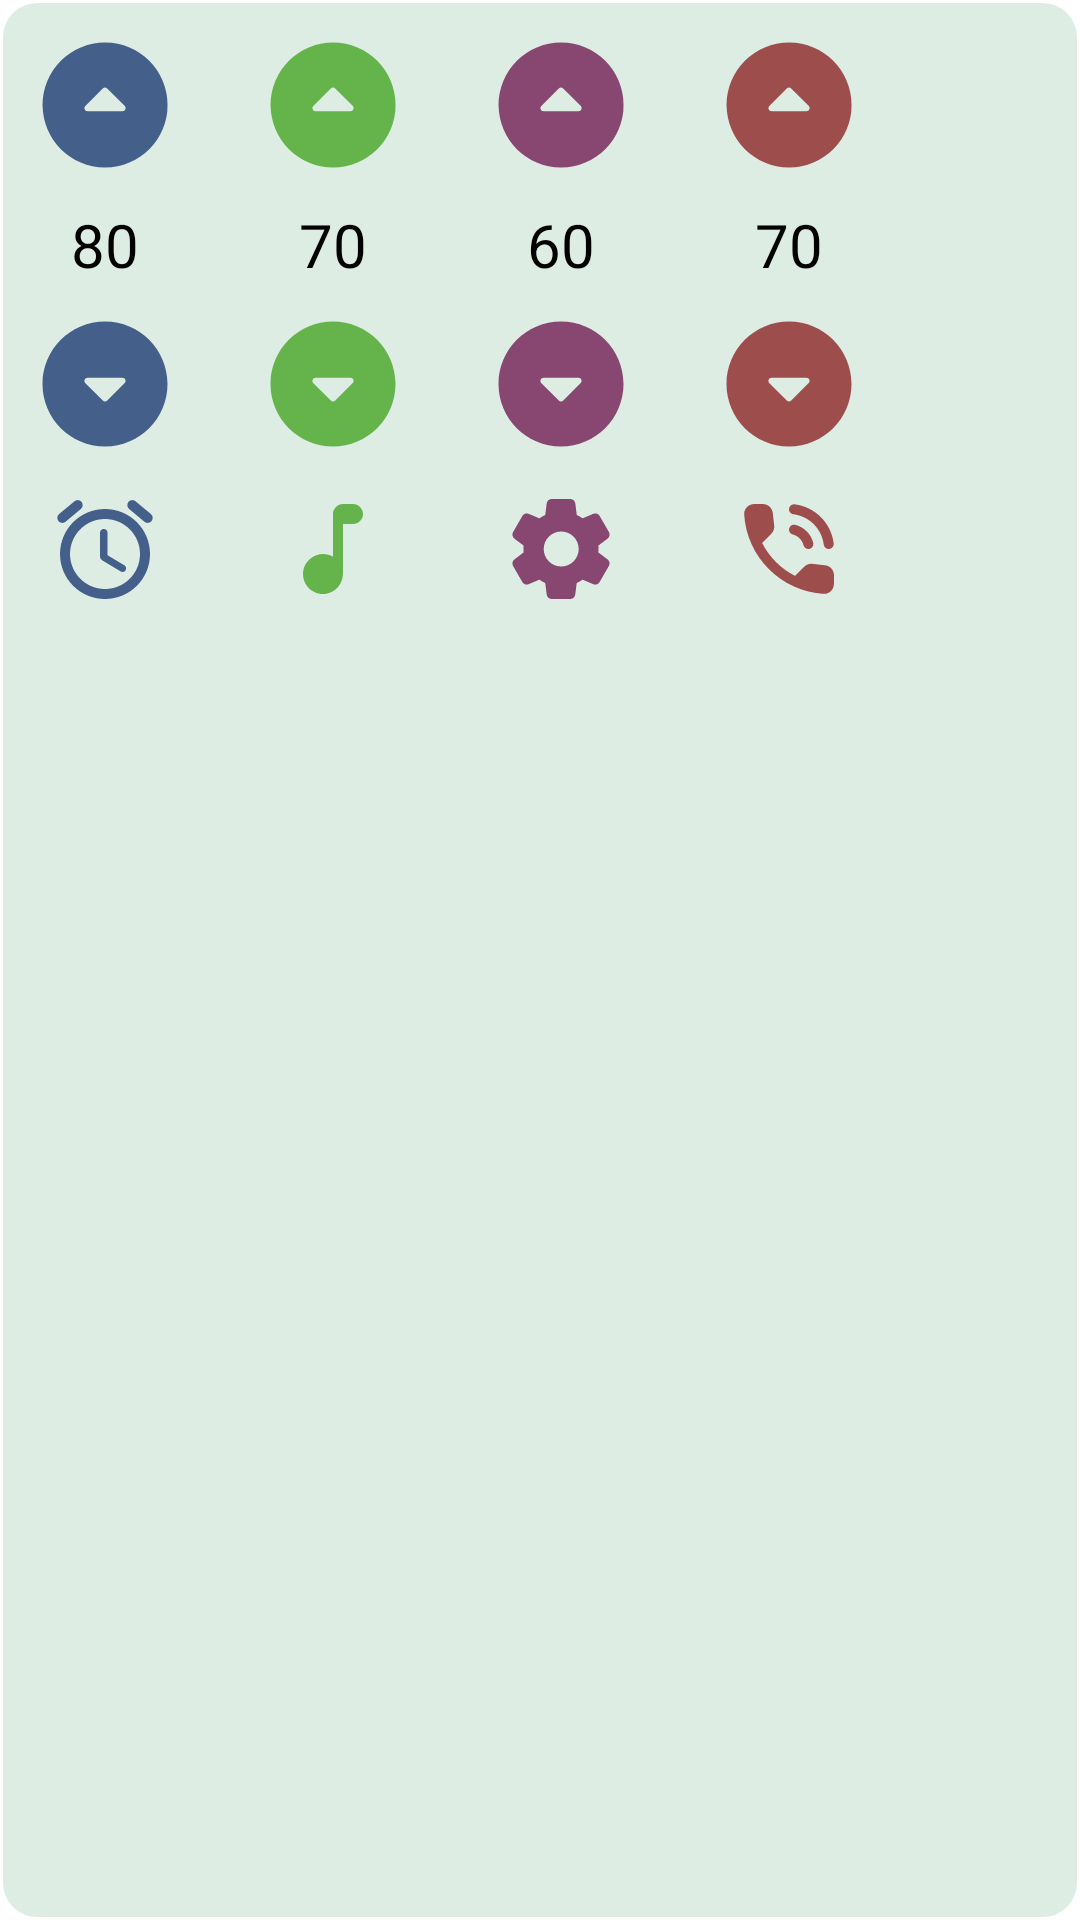

Layout XML and referenced resources for this Android screen:
<!-- AndroidManifest.xml: application theme Theme.VolumeWidget -->
<!-- res/layout/volume_app_widget.xml -->
<GridLayout
    xmlns:android="http://schemas.android.com/apk/res/android"
    xmlns:app="http://schemas.android.com/apk/res-auto"
    style="@style/Widget.VolumeWidget.AppWidget.Container"
    android:layout_width="wrap_content"
    android:layout_height="wrap_content"
    android:layout_gravity="center"
    android:columnCount="4"
    android:rowCount="1"
    android:padding="10dp"
    android:background="@drawable/widget_background"
    android:orientation="horizontal"
    android:theme="@style/Theme.VolumeWidget.AppWidgetContainer">

    <LinearLayout
        android:id="@+id/alarm_layout"
        android:layout_width="wrap_content"
        android:layout_height="wrap_content"
        android:orientation="vertical"
        android:layout_marginEnd="26dp"
        app:layout_constraintBottom_toBottomOf="parent"
        app:layout_constraintEnd_toStartOf="@id/music_layout"
        app:layout_constraintStart_toStartOf="parent"
        app:layout_constraintTop_toTopOf="parent">

        <ImageButton
            android:id="@+id/ic_add_alarm_button"
            android:layout_width="50dp"
            android:layout_height="50dp"
            android:background="@drawable/ic_add"
            android:elevation="4dp"
            android:gravity="center"
            android:backgroundTint="#1C3A72"
            android:rotation="180" />

        <TextView
            android:id="@+id/alarm_text_counter"
            android:layout_width="wrap_content"
            android:layout_height="wrap_content"
            android:layout_margin="8dp"
            android:layout_gravity="center"
            android:text="80"
            android:textColor="@color/black"
            android:textSize="20sp" />

        <ImageButton
            android:id="@+id/ic_turn_alarm_button"
            android:layout_width="50dp"
            android:layout_height="50dp"
            android:background="@drawable/ic_add"
            android:elevation="4dp"
            android:backgroundTint="#1C3A72"
            android:gravity="center" />

        <ImageView
            android:id="@+id/call_system_alarm"
            android:layout_width="40dp"
            android:layout_height="40dp"
            android:layout_marginTop="10dp"
            android:layout_gravity="center"
            android:background="@drawable/ic_alarm" />
    </LinearLayout>

    <LinearLayout
        android:id="@+id/music_layout"
        android:layout_width="wrap_content"
        android:layout_height="wrap_content"
        android:orientation="vertical"
        android:layout_marginEnd="26dp"
        app:layout_constraintBottom_toBottomOf="parent"
        app:layout_constraintEnd_toStartOf="@id/system_layout"
        app:layout_constraintStart_toEndOf="@id/alarm_layout"
        app:layout_constraintTop_toTopOf="parent">

        <ImageButton
            android:id="@+id/ic_add_music_button"
            android:layout_width="50dp"
            android:layout_height="50dp"
            android:background="@drawable/ic_add"
            android:elevation="4dp"
            android:gravity="center"
            android:backgroundTint="#46A524"
            android:rotation="180" />

        <TextView
            android:id="@+id/music_text_counter"
            android:layout_width="wrap_content"
            android:layout_height="wrap_content"
            android:layout_margin="8dp"
            android:layout_gravity="center"
            android:text="70"
            android:textColor="@color/black"
            android:textSize="20sp" />

        <ImageButton
            android:id="@+id/ic_turn_music_button"
            android:layout_width="50dp"
            android:layout_height="50dp"
            android:background="@drawable/ic_add"
            android:elevation="4dp"
            android:backgroundTint="#46A524"
            android:gravity="center" />

        <ImageView
            android:id="@+id/call_system_music"
            android:layout_width="40dp"
            android:layout_height="40dp"
            android:layout_marginTop="10dp"
            android:layout_gravity="center"
            android:background="@drawable/ic_music" />
    </LinearLayout>

    <LinearLayout
        android:id="@+id/system_layout"
        android:layout_width="wrap_content"
        android:layout_height="wrap_content"
        android:orientation="vertical"
        android:layout_marginEnd="26dp"
        app:layout_constraintBottom_toBottomOf="parent"
        app:layout_constraintEnd_toStartOf="@id/voice_layout"
        app:layout_constraintStart_toEndOf="@id/music_layout"
        app:layout_constraintTop_toTopOf="parent">

        <ImageButton
            android:id="@+id/ic_add_system_button"
            android:layout_width="50dp"
            android:layout_height="50dp"
            android:background="@drawable/ic_add"
            android:elevation="4dp"
            android:backgroundTint="#721C52"
            android:gravity="center"
            android:rotation="180" />

        <TextView
            android:id="@+id/system_text_counter"
            android:layout_width="wrap_content"
            android:layout_height="wrap_content"
            android:layout_margin="8dp"
            android:layout_gravity="center"
            android:text="60"
            android:textColor="@color/black"
            android:textSize="20sp" />

        <ImageButton
            android:id="@+id/ic_turn_system_button"
            android:layout_width="50dp"
            android:layout_height="50dp"
            android:background="@drawable/ic_add"
            android:elevation="4dp"
            android:backgroundTint="#721C52"
            android:gravity="center" />

        <ImageView
            android:id="@+id/call_system_system"
            android:layout_width="40dp"
            android:layout_height="40dp"
            android:layout_marginTop="10dp"
            android:layout_gravity="center"
            android:background="@drawable/ic_system" />
    </LinearLayout>

    <LinearLayout
        android:id="@+id/voice_layout"
        android:layout_width="wrap_content"
        android:layout_height="wrap_content"
        android:orientation="vertical"
        app:layout_constraintBottom_toBottomOf="parent"
        app:layout_constraintEnd_toEndOf="parent"
        app:layout_constraintStart_toEndOf="@id/system_layout"
        app:layout_constraintTop_toTopOf="parent">

        <ImageButton
            android:id="@+id/ic_add_voice_button"
            android:layout_width="50dp"
            android:layout_height="50dp"
            android:background="@drawable/ic_add"
            android:elevation="4dp"
            android:gravity="center"
            android:backgroundTint="#8C2424"
            android:rotation="180" />

        <TextView
            android:id="@+id/voice_text_counter"
            android:layout_width="wrap_content"
            android:layout_height="wrap_content"
            android:layout_margin="8dp"
            android:layout_gravity="center"
            android:text="70"
            android:textColor="@color/black"
            android:textSize="20sp" />

        <ImageButton
            android:id="@+id/ic_turn_voice_button"
            android:layout_width="50dp"
            android:layout_height="50dp"
            android:background="@drawable/ic_add"
            android:elevation="4dp"
            android:backgroundTint="#8C2424"
            android:gravity="center" />

        <ImageView
            android:id="@+id/call_system_ring"
            android:layout_gravity="center"
            android:layout_width="40dp"
            android:layout_height="40dp"
            android:layout_marginTop="10dp"
            android:background="@drawable/ic_ring" />
    </LinearLayout>
</GridLayout>
<!-- resources referenced by this layout -->
<resources>
  <!-- drawable ic_add (drawable-anydpi) -->
  <vector xmlns:android="http://schemas.android.com/apk/res/android"
      android:width="24dp"
      android:height="24dp"
      android:viewportWidth="24"
      android:viewportHeight="24"
      android:tint="#756262"
      android:alpha="0.8">
    <path
        android:fillColor="@android:color/white"
        android:pathData="M12,2C6.48,2 2,6.48 2,12s4.48,10 10,10 10,-4.48 10,-10S17.52,2 12,2zM11.65,14.65l-2.79,-2.79c-0.32,-0.32 -0.1,-0.86 0.35,-0.86h5.59c0.45,0 0.67,0.54 0.35,0.85l-2.79,2.79c-0.2,0.2 -0.52,0.2 -0.71,0.01z"/>
  </vector>
  <!-- drawable ic_alarm (drawable-anydpi) -->
  <vector xmlns:android="http://schemas.android.com/apk/res/android"
      android:width="24dp"
      android:height="24dp"
      android:viewportWidth="24"
      android:viewportHeight="24"
      android:tint="#1C3A72"
      android:alpha="0.8">
    <path
        android:fillColor="@android:color/white"
        android:pathData="M15.87,15.25l-3.37,-2L12.5,8.72c0,-0.4 -0.32,-0.72 -0.72,-0.72h-0.06c-0.4,0 -0.72,0.32 -0.72,0.72v4.72c0,0.35 0.18,0.68 0.49,0.86l3.65,2.19c0.34,0.2 0.78,0.1 0.98,-0.24 0.21,-0.35 0.1,-0.8 -0.25,-1zM21.18,5.01L18.1,2.45c-0.42,-0.35 -1.05,-0.3 -1.41,0.13 -0.35,0.42 -0.29,1.05 0.13,1.41l3.07,2.56c0.42,0.35 1.05,0.3 1.41,-0.13 0.36,-0.42 0.3,-1.05 -0.12,-1.41zM4.1,6.55l3.07,-2.56c0.43,-0.36 0.49,-0.99 0.13,-1.41 -0.35,-0.43 -0.98,-0.48 -1.4,-0.13L2.82,5.01c-0.42,0.36 -0.48,0.99 -0.12,1.41 0.35,0.43 0.98,0.48 1.4,0.13zM12,4c-4.97,0 -9,4.03 -9,9s4.03,9 9,9 9,-4.03 9,-9 -4.03,-9 -9,-9zM12,20c-3.86,0 -7,-3.14 -7,-7s3.14,-7 7,-7 7,3.14 7,7 -3.14,7 -7,7z"/>
  </vector>
  <!-- drawable ic_music (drawable-anydpi) -->
  <vector xmlns:android="http://schemas.android.com/apk/res/android"
      android:width="24dp"
      android:height="24dp"
      android:viewportWidth="24"
      android:viewportHeight="24"
      android:tint="#46A524"
      android:alpha="0.8">
    <path
        android:fillColor="@android:color/white"
        android:pathData="M12,5v8.55c-0.94,-0.54 -2.1,-0.75 -3.33,-0.32 -1.34,0.48 -2.37,1.67 -2.61,3.07 -0.46,2.74 1.86,5.08 4.59,4.65 1.96,-0.31 3.35,-2.11 3.35,-4.1V7h2c1.1,0 2,-0.9 2,-2s-0.9,-2 -2,-2h-2c-1.1,0 -2,0.9 -2,2z"/>
  </vector>
  <!-- drawable widget_background (drawable) -->
  <?xml version="1.0" encoding="utf-8"?>
  <layer-list xmlns:android="http://schemas.android.com/apk/res/android">
  <item>
      <shape>
          <solid android:color="#DDEDE4"/>
  
          <stroke android:width="1dip"
              android:color="#FFFFFF" />
  
          <corners android:radius="12dp" />
      </shape>
  </item>
  </layer-list>
  <style name="Theme.VolumeWidget.AppWidgetContainer" parent="Theme.VolumeWidget.AppWidgetContainerParent">
          
          <item name="appWidgetPadding">16dp</item>
      </style>
  <style name="Widget.VolumeWidget.AppWidget.Container" parent="android:Widget">
          <item name="android:id">@android:id/background</item>
          <item name="android:background">?android:attr/colorBackground</item>
      </style>
  <style name="Theme.VolumeWidget" parent="Theme.MaterialComponents.DayNight.DarkActionBar">
          
          <item name="colorPrimary">@color/purple_500</item>
          <item name="colorPrimaryVariant">@color/purple_700</item>
          <item name="colorOnPrimary">@color/white</item>
          
          <item name="colorSecondary">@color/teal_200</item>
          <item name="colorSecondaryVariant">@color/teal_700</item>
          <item name="colorOnSecondary">@color/black</item>
          
          <item name="android:statusBarColor" tools:targetApi="l">?attr/colorPrimaryVariant</item>
          
      </style>
  <style name="Theme.VolumeWidget.AppWidgetContainerParent" parent="@android:style/Theme.DeviceDefault">
          
          <item name="appWidgetRadius">16dp</item>
          
          <item name="appWidgetInnerRadius">8dp</item>
      </style>
  <!-- not gathered from this repository: default colours our renderer supplied (Android Studio template values) -->
  <color name="purple_500">#FF6200EE</color>
  <color name="purple_700">#FF3700B3</color>
  <color name="teal_200">#FF03DAC5</color>
  <color name="teal_700">#FF018786</color>
  <color name="black">#FF000000</color>
  <color name="white">#FFFFFFFF</color>
</resources>
